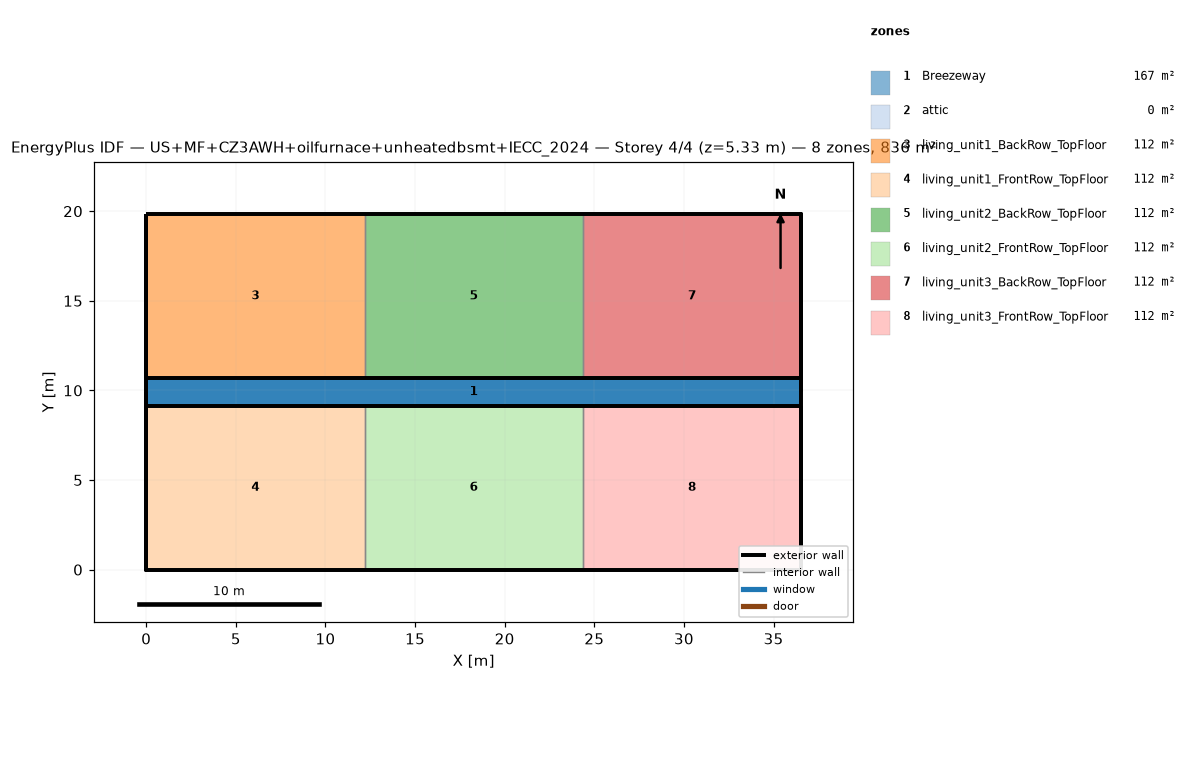
=== STOREY PLAN SPEC (per zone: floor XY polygon, exterior-wall plan segments, windows/doors) ===
zone 1: Breezeway  (167.0 m²)
  floor: (36.54, 9.16) (0.00, 9.16) (0.00, 10.68) (36.54, 10.68)
  floor: (36.54, 9.16) (0.00, 9.16) (0.00, 10.68) (36.54, 10.68)
  floor: (36.54, 9.16) (0.00, 9.16) (0.00, 10.68) (36.54, 10.68)
zone 2: attic  (0.0 m²)
  exterior wall: (36.54, 0.00) – (36.54, 19.84) – (36.54, 9.92)  [29.8 m]
  exterior wall: (0.00, 19.84) – (0.00, 0.00) – (0.00, 9.92)  [29.8 m]
zone 3: living_unit1_BackRow_TopFloor  (111.5 m²)
  floor: (12.18, 10.68) (0.00, 10.68) (0.00, 19.84) (12.18, 19.84)
  exterior wall: (12.18, 19.84) – (0.00, 19.84)  [12.2 m]
  exterior wall: (0.00, 19.84) – (0.00, 10.68)  [9.2 m]
  exterior wall: (0.00, 10.68) – (12.18, 10.68)  [12.2 m]
  interior walls: 1
zone 4: living_unit1_FrontRow_TopFloor  (111.5 m²)
  floor: (12.18, 0.00) (0.00, 0.00) (0.00, 9.16) (12.18, 9.16)
  exterior wall: (0.00, 0.00) – (12.18, 0.00)  [12.2 m]
  exterior wall: (0.00, 9.16) – (0.00, 0.00)  [9.2 m]
  exterior wall: (12.18, 9.16) – (0.00, 9.16)  [12.2 m]
  interior walls: 1
zone 5: living_unit2_BackRow_TopFloor  (111.5 m²)
  floor: (24.36, 10.68) (12.18, 10.68) (12.18, 19.84) (24.36, 19.84)
  exterior wall: (12.18, 10.68) – (24.36, 10.68)  [12.2 m]
  exterior wall: (24.36, 19.84) – (12.18, 19.84)  [12.2 m]
  interior walls: 2
zone 6: living_unit2_FrontRow_TopFloor  (111.5 m²)
  floor: (24.36, 0.00) (12.18, 0.00) (12.18, 9.16) (24.36, 9.16)
  exterior wall: (12.18, 0.00) – (24.36, 0.00)  [12.2 m]
  exterior wall: (24.36, 9.16) – (12.18, 9.16)  [12.2 m]
  interior walls: 2
zone 7: living_unit3_BackRow_TopFloor  (111.5 m²)
  floor: (36.54, 10.68) (24.36, 10.68) (24.36, 19.84) (36.54, 19.84)
  exterior wall: (36.54, 10.68) – (36.54, 19.84)  [9.2 m]
  exterior wall: (36.54, 19.84) – (24.36, 19.84)  [12.2 m]
  exterior wall: (24.36, 10.68) – (36.54, 10.68)  [12.2 m]
  interior walls: 1
zone 8: living_unit3_FrontRow_TopFloor  (111.5 m²)
  floor: (36.54, 0.00) (24.36, 0.00) (24.36, 9.16) (36.54, 9.16)
  exterior wall: (24.36, 0.00) – (36.54, 0.00)  [12.2 m]
  exterior wall: (36.54, 0.00) – (36.54, 9.16)  [9.2 m]
  exterior wall: (36.54, 9.16) – (24.36, 9.16)  [12.2 m]
  interior walls: 1

=== DERIVED (storey summary) ===
Building: US+MF+CZ3AWH+oilfurnace+unheatedbsmt+IECC_2024
Storey: 4 of 4  (floor level z = 5.33 m)
Storey gross floor area: 836.2 m²
Zones on this storey: 8
  - Breezeway: floor 167.0 m²
  - attic: floor 0.0 m²; exterior wall 59.5 m (81.9 m²); WWR 0.0%
  - living_unit1_BackRow_TopFloor: floor 111.5 m²; exterior wall 33.5 m (86.9 m²); WWR 0.0%
  - living_unit1_FrontRow_TopFloor: floor 111.5 m²; exterior wall 33.5 m (86.9 m²); WWR 0.0%
  - living_unit2_BackRow_TopFloor: floor 111.5 m²; exterior wall 24.4 m (63.1 m²); WWR 0.0%
  - living_unit2_FrontRow_TopFloor: floor 111.5 m²; exterior wall 24.4 m (63.1 m²); WWR 0.0%
  - living_unit3_BackRow_TopFloor: floor 111.5 m²; exterior wall 33.5 m (86.9 m²); WWR 0.0%
  - living_unit3_FrontRow_TopFloor: floor 111.5 m²; exterior wall 33.5 m (86.9 m²); WWR 0.0%
Zone adjacency (shared interzone walls):
  - living_unit1_BackRow_TopFloor ↔ living_unit2_BackRow_TopFloor
  - living_unit1_FrontRow_TopFloor ↔ living_unit2_FrontRow_TopFloor
  - living_unit2_BackRow_TopFloor ↔ living_unit3_BackRow_TopFloor
  - living_unit2_FrontRow_TopFloor ↔ living_unit3_FrontRow_TopFloor